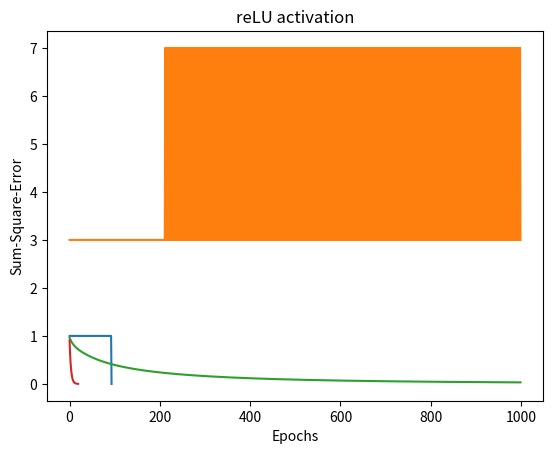

The matplotlib source for this figure: (Note: this script raises an exception after producing the figure.)
import numpy as np
import matplotlib.pyplot as plt
from math import exp


def step_activation(training_data,weights,alpha,epochs):
    errors = []
    epoch_num=0
    for epoch in range(epochs):
        error_sum = 0
        epoch_num+=1
        for x in training_data:
            pred=weights[0]*x[0] + weights[1]*x[1] + weights[2]*1
            output = pred>0
            error = x[2] - output
            weights[0] += alpha * error * x[0]
            weights[1] += alpha * error * x[1]
            weights[2] += alpha * error * 1
            error_sum += error**2
        errors.append(error_sum)
        if error_sum<=0.002:
            return weights,errors,epoch_num
    return weights,errors,epoch_num

def sigmoid_activation(training_data,weights,alpha,epochs):
    errors = []
    epoch_num=0
    for epoch in range(epochs):
        error_sum = 0
        epoch_num+=1
        for x in training_data:
            pred=weights[0]*x[0] + weights[1]*x[1] + weights[2]*1
            output = 1/(1+exp(-pred))
            error = x[2] - output
            weights[0] += alpha * error * x[0]
            weights[1] += alpha * error * x[1]
            weights[2] += alpha * error * 1
            error_sum += error**2
        errors.append(error_sum)
        if error_sum<=0.002:
            return weights,errors,epoch_num
    return weights,errors,epoch_num
   

def bi_polar_activation(training_data,weights,alpha,epochs):
    errors = []
    epoch_num=0
    for epoch in range(epochs):
        error_sum = 0
        epoch_num+=1
        for x in training_data:
            pred=weights[0]*x[0] + weights[1]*x[1] + weights[2]*1
            if pred > 0:
                output = 1
            elif pred == 0:
                output = 0
            else:
                output = -1
            error = x[2] - output
            weights[0] += alpha * error * x[0]
            weights[1] += alpha * error * x[1]
            weights[2] += alpha * error * 1
            error_sum += error**2
        errors.append(error_sum)
        if error_sum<=0.002:
            return weights,errors,epoch_num
    return weights,errors,epoch_num


def reLU_activation(training_data,weights,alpha,epochs):
    errors = []
    epoch_num=0
    for epoch in range(epochs):
        error_sum = 0
        epoch_num+=1
        for x in training_data:
            pred=weights[0]*x[0] + weights[1]*x[1] + weights[2]*1
            if pred>0:
                output = pred
            else:
                output = 0
            error = x[2] - output
            weights[0] += alpha * error * x[0]
            weights[1] += alpha * error * x[1]
            weights[2] += alpha * error * 1
            error_sum += error**2
        errors.append(error_sum)
        if error_sum<=0.002:
            return weights,errors,epoch_num
    return weights,errors,epoch_num


def test_perceptron(weights, test_data, activation_function):
    correct_predictions = 0
    total_predictions = len(test_data)

    for x in test_data:
        pred = weights[0] * x[0] + weights[1] * x[1] + weights[2] * 1
        if activation_function == 'step':
            output = int(pred > 0)
        elif activation_function == 'sigmoid':
            output = 1 / (1 + exp(-pred))
        elif activation_function == 'bi_polar':
            if pred > 0:
                output = 1
            elif pred == 0:
                output = 0
            else:
                output = -1
        elif activation_function == 'reLU':
            output = max(0, pred)

        if round(output) == x[2]:
            correct_predictions += 1

    accuracy = correct_predictions / total_predictions
    return accuracy

training_data = np.array([[0, 0, 0], [0, 1, 0], [1, 0, 0], [1, 1, 1]])
weights = [10, 0.2, -0.75]
alpha = 0.05
epochs = 1000

SWeights,SErrors,SEpoch_num=step_activation(training_data,weights,alpha,epochs)

# Plotting
print("Step_activation")
print(f"Finalized weights are W0:{SWeights[0]}, W1:{SWeights[1]},W2:{SWeights[2]}")
print(f"number of Epoches needed is {SEpoch_num}")
plt.plot(range(len(SErrors)), SErrors)
plt.xlabel('Epochs')
plt.ylabel('Sum-Square-Error')
plt.title('step activation')
plt.show()

Bweights,Berrors,Bepoch_num=bi_polar_activation(training_data,weights,alpha,epochs)

# Plotting
print("Bi-polar activation")
print(f"Finalized weights are W0:{Bweights[0]}, W1:{Bweights[1]},W2:{Bweights[2]}")
print(f"number of Epoches needed is {Bepoch_num}")
plt.plot(range(len(Berrors)), Berrors)
plt.xlabel('Epochs')
plt.ylabel('Sum-Square-Error')
plt.title('Bi-polar activation')
plt.show()

SiWeights,SiErrors,SiEpoch_num=sigmoid_activation(training_data,weights,alpha,epochs)

# Plotting
print("Sigmoid activation")
print(f"Finalized weights are W0:{SiWeights[0]}, W1:{SiWeights[1]},W2:{SiWeights[2]}")
print(f"number of Epoches needed is {SiEpoch_num}")
plt.plot(range(len(SiErrors)), SiErrors)
plt.xlabel('Epochs')
plt.ylabel('Sum-Square-Error')
plt.title('sigmoid activation')
plt.show()

RWeights,RErrors,REpoch_num=reLU_activation(training_data,weights,alpha,epochs)

# Plotting
print("reLU activation")
print(f"Finalized weights are W0:{RWeights[0]}, W1:{RWeights[1]},W2:{RWeights[2]}")
print(f"number of Epoches needed is {REpoch_num}")
plt.plot(range(len(RErrors)), RErrors)
plt.xlabel('Epochs')
plt.ylabel('Sum-Square-Error')
plt.title('reLU activation')
plt.show()

activation_functions = ['step', 'sigmoid', 'bi_polar', 'reLU']
activatated_weights=['SWeights','SiWeights','Bweights','RWeights']

for Af,Aw in zip(activation_functions,activated_weights):
    accuracy = test_perceptron(Aw, training_data, Af)
    print(f"Activation function: {Af}, Accuracy: {accuracy*100}")





# question 3
rate = [0.1, 0.2, 0.3, 0.4, 0.5, 0.6, 0.7, 0.8, 0.9, 1]
relu_iter=[]
bi_iter=[]
si_iter=[]
st_iter=[]

for i in rate:
    _, _, rlepoch_num = reLU_activation(training_data, weights, i, epochs)
    _, _, SiEpoch_num = sigmoid_activation(training_data, weights, i, epochs)
    _ , _,Bepoch_num = bi_polar_activation(training_data, weights, i, epochs)
    _,ws, SEpoch_num = step_activation(training_data, weights, i, epochs)
    relu_iter.append(rlepoch_num)
    si_iter.append(SiEpoch_num)
    bi_iter.append(Bepoch_num)
    st_iter.append(SEpoch_num)

plt.plot(rate,relu_iter)
plt.title('reLU activation')
plt.xlabel('learning rate')
plt.ylabel('Epoches')
plt.show()

plt.plot(rate,st_iter)
plt.title('Step activation activation')
plt.xlabel('learning rate')
plt.ylabel('Epoches')
plt.show()

plt.plot(rate,si_iter)
plt.title('sigmoid activation')
plt.xlabel('learning rate')
plt.ylabel('Epoches')
plt.show()

plt.plot(rate,bi_iter)
plt.title('Bi-polar activation')
plt.xlabel('learning rate')
plt.ylabel('Epoches')
plt.show()
